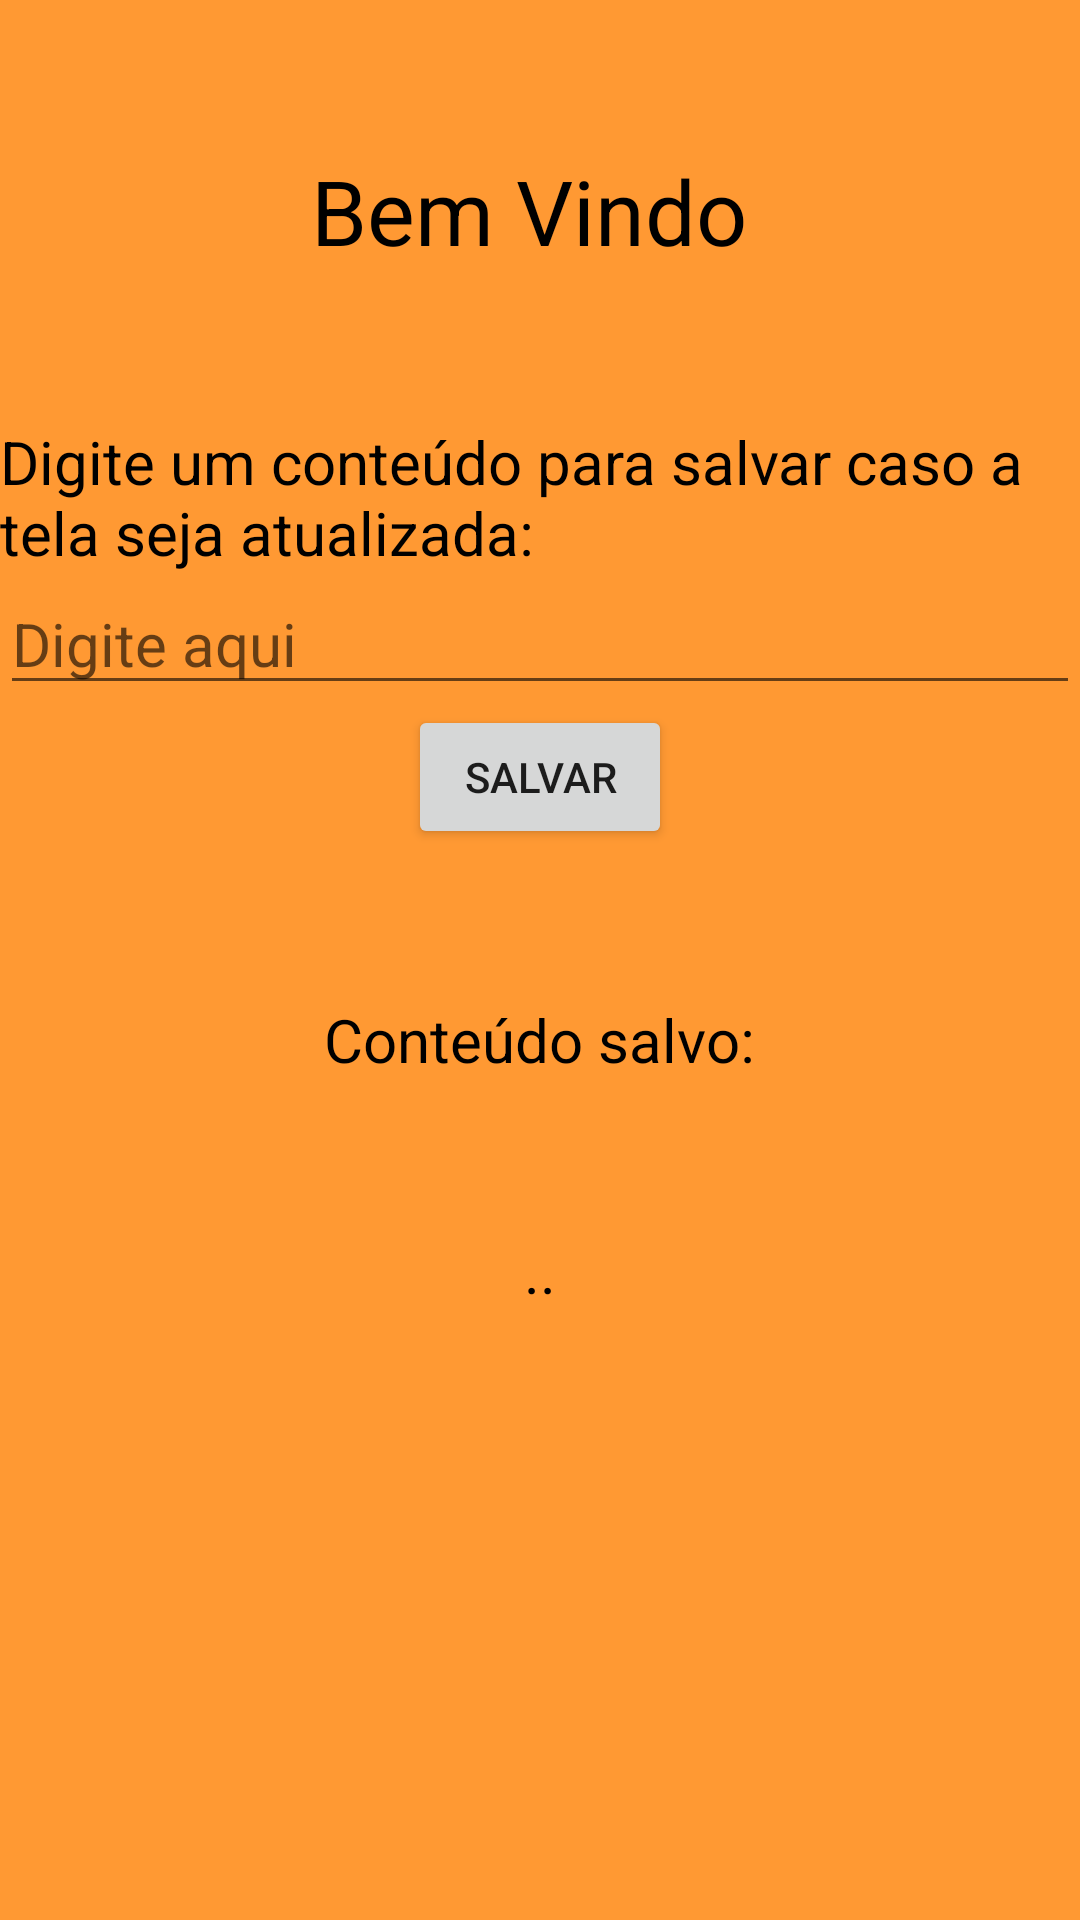

Here is an Android app screen rendered from its layout file. Give the layout XML and the strings, colors and styles it references.
<!-- AndroidManifest.xml: application theme Theme.TarefasMob -->
<!-- res/layout/activity_tarefa2e2.xml -->
<?xml version="1.0" encoding="utf-8"?>
<ScrollView
    xmlns:android="http://schemas.android.com/apk/res/android"
    xmlns:app="http://schemas.android.com/apk/res-auto"
    xmlns:tools="http://schemas.android.com/tools"
    android:layout_width="match_parent"
    android:layout_height="match_parent"
    android:fillViewport="true"
    android:background="#FF9933"

    tools:context=".tarefa2e2">
        <LinearLayout
            android:layout_width="match_parent"
            android:layout_height="match_parent"
            android:orientation="vertical">

        <TextView
            android:id="@+id/bemvindo"
            android:layout_width="wrap_content"
            android:layout_height="wrap_content"
            android:text="Bem Vindo "
            android:textSize="30dp"
            android:textColor="@color/black"
            android:layout_gravity="center"
            android:layout_marginTop="50dp"

            />
        <TextView
            android:layout_width="wrap_content"
            android:layout_height="wrap_content"
            android:text="Digite um conteúdo para salvar caso a tela seja atualizada: "
            android:textSize="20dp"
            android:textColor="@color/black"
            android:layout_gravity="center"
            android:layout_marginTop="50dp"
            />
        <EditText
            android:id="@+id/message"
            android:layout_width="match_parent"
            android:layout_height="wrap_content"
            android:layout_gravity="center"
            android:textSize="20dp"
            android:hint="Digite aqui"

            />

        <Button
            android:id="@+id/salvar"
            android:layout_width="wrap_content"
            android:layout_height="wrap_content"
            android:text="Salvar"
            android:layout_gravity="center"/>
        <TextView

            android:layout_width="wrap_content"
            android:layout_height="wrap_content"
            android:text="Conteúdo salvo:"
            android:textSize="20dp"
            android:textColor="@color/black"
            android:layout_gravity="center"
            android:layout_marginTop="50dp"
            />
        <TextView
            android:id="@+id/mostrar"
            android:layout_width="wrap_content"
            android:layout_height="wrap_content"
            android:text=".."
            android:textSize="20dp"
            android:textColor="@color/black"
            android:layout_gravity="center"
            android:layout_marginTop="50dp"
            />
        </LinearLayout>
</ScrollView>
<!-- resources referenced by this layout -->
<resources>
  <color name="black">#FF000000</color>
  <style name="Theme.TarefasMob" parent="Theme.MaterialComponents.DayNight.DarkActionBar">
          
          <item name="colorPrimary">@color/purple_500</item>
          <item name="colorPrimaryVariant">@color/purple_700</item>
          <item name="colorOnPrimary">@color/white</item>
          
          <item name="colorSecondary">@color/teal_200</item>
          <item name="colorSecondaryVariant">@color/teal_700</item>
          <item name="colorOnSecondary">@color/black</item>
          
          <item name="android:statusBarColor" tools:targetApi="l">?attr/colorPrimaryVariant</item>
          
      </style>
  <color name="white">#FFFFFFFF</color>
  <!-- not gathered from this repository: default colours our renderer supplied (Android Studio template values) -->
  <color name="purple_500">#FF6200EE</color>
  <color name="purple_700">#FF3700B3</color>
  <color name="teal_200">#FF03DAC5</color>
  <color name="teal_700">#FF018786</color>
</resources>
